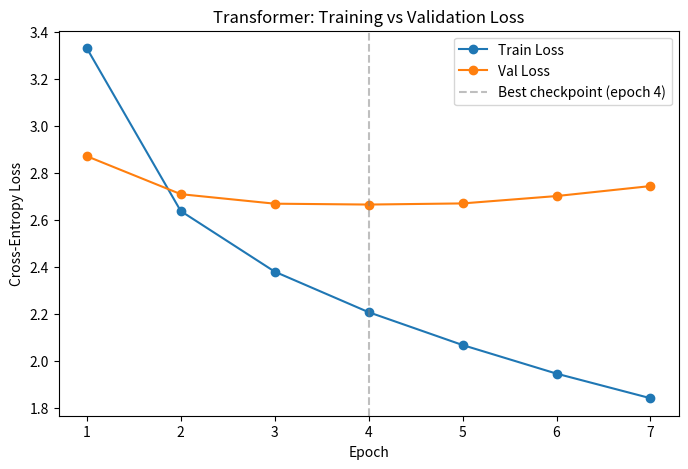

Reproduce this figure in Python.
import matplotlib.pyplot as plt
from pathlib import Path

# From the training run (7 epochs, early stopping triggered)
train_losses = [3.3325, 2.6391, 2.3810, 2.2084, 2.0686, 1.9468, 1.8421]
val_losses   = [2.8727, 2.7110, 2.6705, 2.6668, 2.6716, 2.7030, 2.7455]

Path("results/figures").mkdir(parents=True, exist_ok=True)

plt.figure(figsize=(8, 5))
plt.plot(range(1, 8), train_losses, label="Train Loss", marker='o')
plt.plot(range(1, 8), val_losses, label="Val Loss", marker='o')
plt.axvline(x=4, color='gray', linestyle='--', alpha=0.5, label="Best checkpoint (epoch 4)")
plt.xlabel("Epoch")
plt.ylabel("Cross-Entropy Loss")
plt.title("Transformer: Training vs Validation Loss")
plt.legend()
plt.savefig("results/figures/transformer_loss_curve.png", dpi=150, bbox_inches='tight')
print("Saved to results/figures/transformer_loss_curve.png")
